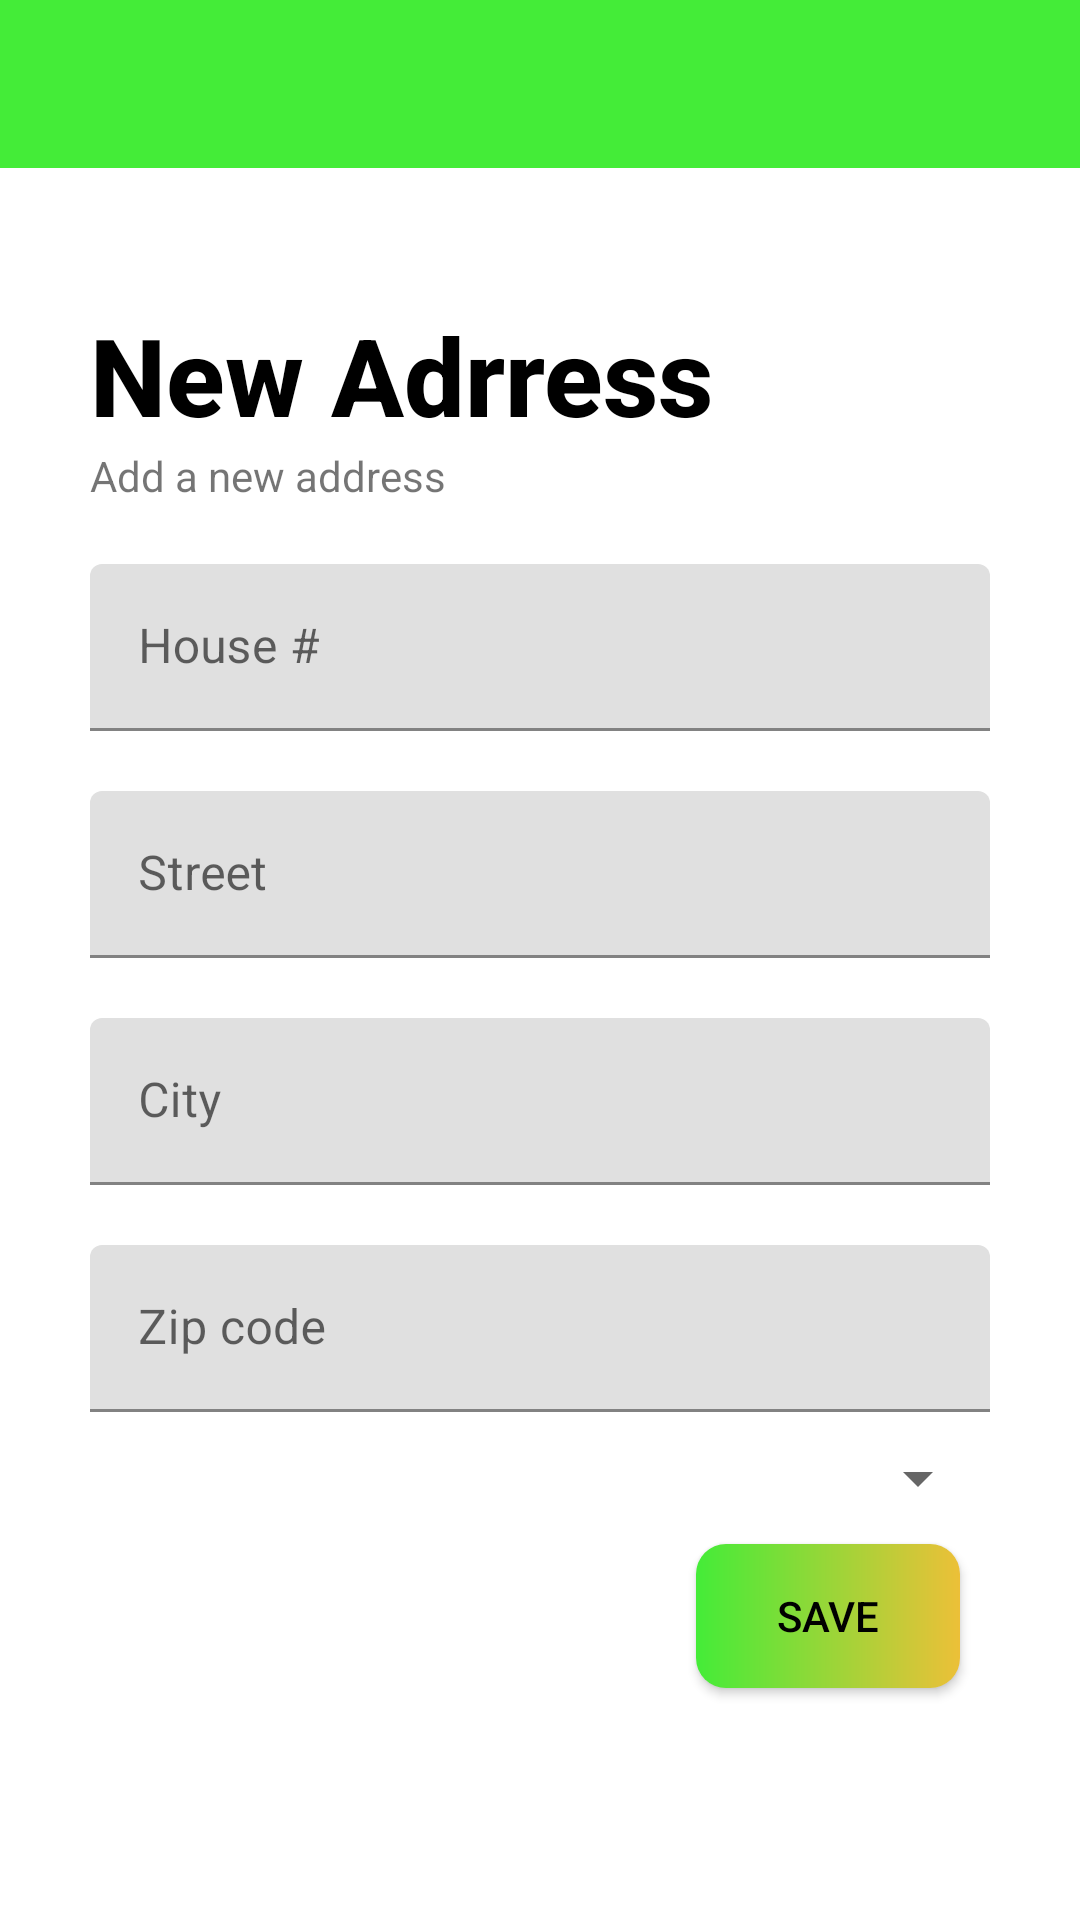

Reconstruct the res/layout file that produces this screen, plus the resources it refers to.
<!-- AndroidManifest.xml: application theme Theme.CategoryResponse -->
<!-- res/layout/activity_add_address.xml -->
<LinearLayout android:layout_width="match_parent"
    android:layout_height="match_parent"
    android:orientation="vertical"
    xmlns:android="http://schemas.android.com/apk/res/android">

    <include layout="@layout/grocery_toolbar"/>

    <LinearLayout android:layout_width="match_parent"
        android:layout_height="match_parent"
        android:paddingTop="0.3in"
        android:paddingLeft="30dp"
        android:paddingRight="30dp"
        android:orientation="vertical"
        android:background="@drawable/background_login"
        xmlns:android="http://schemas.android.com/apk/res/android">
        <TextView
            android:text="New Adrress"
            android:textSize="36dp"
            android:textStyle="bold"
            android:textColor="@color/black"
            android:fontFamily="sans-serif-medium"
            android:layout_width="match_parent"
            android:layout_height="wrap_content"/>
        <TextView
            android:layout_marginBottom="10dp"
            android:text="Add a new address"
            android:layout_width="match_parent"
            android:layout_height="wrap_content"/>
        <com.google.android.material.textfield.TextInputLayout
            android:layout_width="match_parent"
            android:layout_height="wrap_content">

            <EditText
                android:id="@+id/add_address_house"
                android:layout_marginTop="10dp"
                android:layout_marginBottom="10dp"
                android:hint="House #"
                android:layout_width="match_parent"
                android:layout_height="wrap_content"/>
        </com.google.android.material.textfield.TextInputLayout>

        <com.google.android.material.textfield.TextInputLayout
            android:layout_width="match_parent"
            android:layout_height="wrap_content">

            <EditText
                android:id="@+id/add_address_street"
                android:layout_marginTop="10dp"
                android:layout_marginBottom="10dp"
                android:hint="Street"
                android:layout_width="match_parent"
                android:layout_height="wrap_content"/>
        </com.google.android.material.textfield.TextInputLayout>
        <com.google.android.material.textfield.TextInputLayout
            android:layout_width="match_parent"
            android:layout_height="wrap_content">

            <EditText
                android:id="@+id/add_address_city"
                android:layout_marginTop="10dp"
                android:layout_marginBottom="10dp"
                android:hint="City"
                android:layout_width="match_parent"
                android:layout_height="wrap_content"/>
        </com.google.android.material.textfield.TextInputLayout>
        <com.google.android.material.textfield.TextInputLayout
            android:layout_width="match_parent"
            android:layout_height="wrap_content">
            <EditText
                android:id="@+id/add_address_pincode"
                android:layout_marginTop="10dp"
                android:layout_marginBottom="10dp"
                android:inputType="number"
                android:hint="Zip code"
                android:layout_width="match_parent"
                android:layout_height="wrap_content"/>

        </com.google.android.material.textfield.TextInputLayout>

        <Spinner
            android:id="@+id/add_address_spinner_type"
            android:layout_width="match_parent"
            android:layout_height="wrap_content"/>

        <Button
            android:id="@+id/add_address_button_save"
            android:layout_margin="10dp"
            android:layout_gravity="right"
            android:text="Save"
            android:textColor="@color/black"
            android:layout_width="wrap_content"
            android:layout_height="wrap_content"
            android:background="@drawable/custom_button_background"/>

        <TextView
            android:id="@+id/add_address_full"
            android:textColor="@color/black"
            android:textSize="24dp"
            android:layout_width="match_parent"
            android:layout_height="wrap_content"/>

    </LinearLayout>

</LinearLayout>
<!-- res/layout/grocery_toolbar.xml (included above) -->
<androidx.appcompat.widget.Toolbar
    android:id="@+id/grocery_toolbar"
    android:layout_width="match_parent"
    android:layout_height="wrap_content"
    android:background="@color/lime_green"
    xmlns:android="http://schemas.android.com/apk/res/android" />
<!-- resources referenced by this layout -->
<resources>
  <color name="black">#FF000000</color>
  <color name="lime_green">#44EC38</color>
  <!-- drawable custom_button_background (drawable) -->
  <shape android:shape="rectangle" android:visible="true"
      xmlns:android="http://schemas.android.com/apk/res/android">
      <corners android:radius="10dp"/>
      <gradient
          android:startColor="@color/lime_green"
          android:endColor="@color/orange"/>
  </shape>
  <style name="Theme.CategoryResponse" parent="Theme.MaterialComponents.DayNight.NoActionBar">
          
          <item name="colorPrimary">@color/lime_green</item>
          <item name="colorPrimaryVariant">@color/purple_700</item>
          <item name="colorOnPrimary">@color/white</item>
          
          <item name="colorSecondary">@color/teal_200</item>
          <item name="colorSecondaryVariant">@color/teal_700</item>
          <item name="colorOnSecondary">@color/black</item>
          
          <item name="android:statusBarColor" tools:targetApi="l">?attr/colorPrimaryVariant</item>
          
      </style>
  <color name="orange">#ECC038</color>
  <color name="purple_700">#FF3700B3</color>
  <color name="white">#FFFFFFFF</color>
  <color name="teal_200">#FF03DAC5</color>
  <color name="teal_700">#FF018786</color>
</resources>
